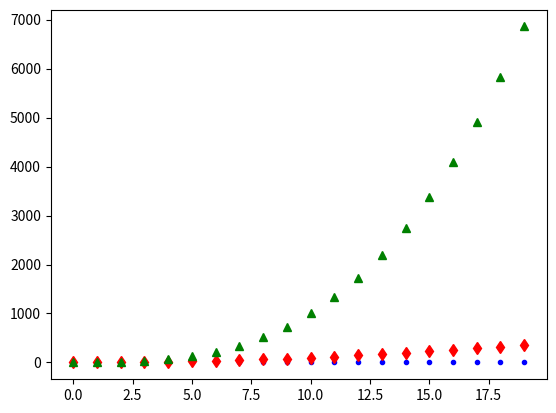

Python code for this plot:
import matplotlib.pyplot as pl
import numpy as np

x=np.arange(20.)
pl.plot(x)           #traccia il grafico

pl.clf()     #cancella il grafico

x2=x**2
x3=x**3
pl.plot(x,x,"b.",x,x2,"rd",x,x3,"g^")  #traccia 3 curve nella stessa figura
pl.show()



